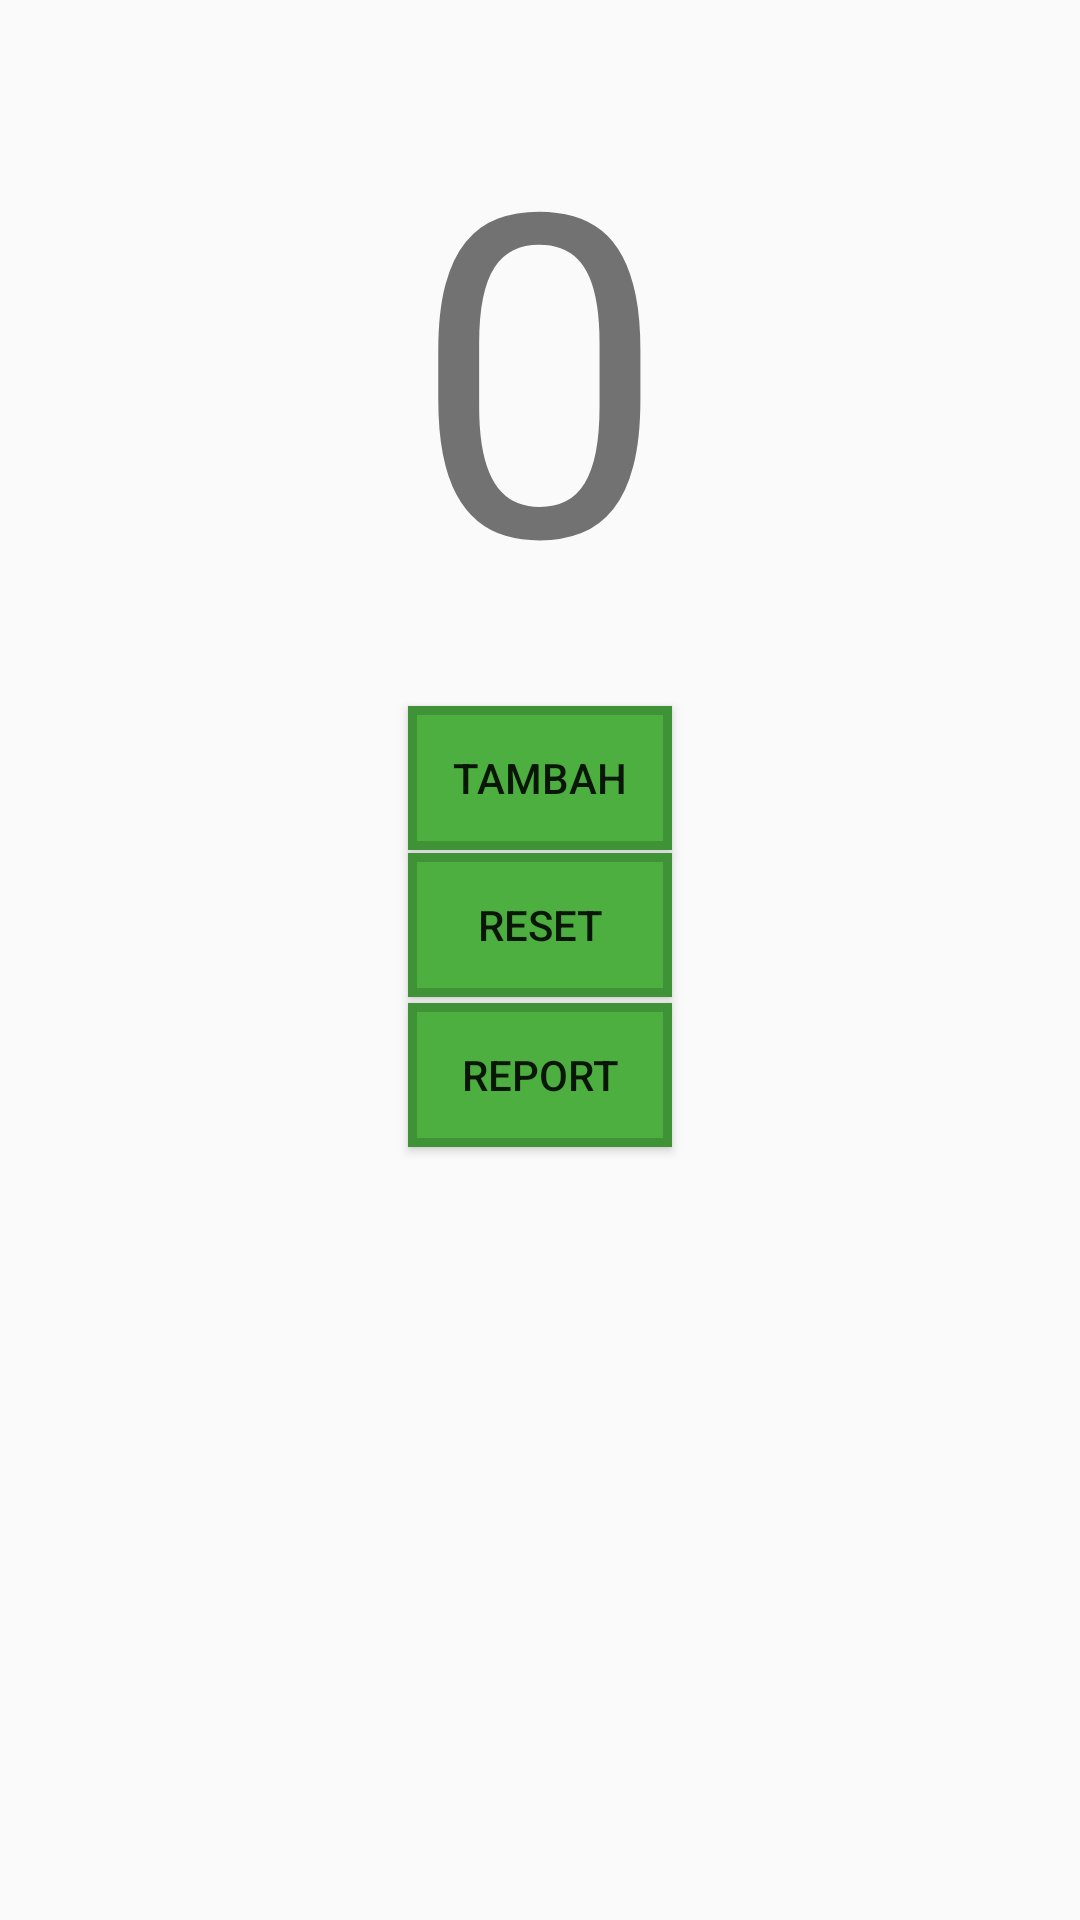

Reconstruct the res/layout file that produces this screen, plus the resources it refers to.
<!-- AndroidManifest.xml: application theme AppTheme -->
<!-- res/layout/activity_main.xml -->
<RelativeLayout xmlns:android="http://schemas.android.com/apk/res/android"
    xmlns:tools="http://schemas.android.com/tools"
    android:layout_width="match_parent"
    android:layout_height="match_parent"
    android:paddingBottom="@dimen/activity_vertical_margin"
    android:paddingLeft="@dimen/activity_horizontal_margin"
    android:paddingRight="@dimen/activity_horizontal_margin"
    android:paddingTop="@dimen/activity_vertical_margin"
    tools:context=".MainActivity">

    <TextView
        android:id="@+id/text"
        android:textSize="150sp"
        android:layout_width="wrap_content"
        android:layout_height="wrap_content"
        android:layout_centerHorizontal="true"
        android:layout_marginTop="20dp"
        android:text="0" />
    <Button
        android:layout_centerHorizontal="true"
        android:layout_below="@+id/text"
        android:id="@+id/tambah"
        android:layout_marginTop="16dp"
        android:layout_width="wrap_content"
        android:layout_height="wrap_content"
        android:text="@string/tambah"
        android:background="@drawable/button_green_stated"/>
    <Button
        android:layout_margin="1dp"
        android:layout_centerHorizontal="true"
        android:layout_below="@+id/tambah"
        android:id="@+id/reset"
        android:background="@drawable/button_green_stated"
        android:layout_width="wrap_content"
        android:layout_height="wrap_content"
        android:text="@string/reset"/>
    <Button
        android:id="@+id/report"
        android:layout_margin="1dp"
        android:background="@drawable/button_green_stated"
        android:layout_centerHorizontal="true"
        android:layout_below="@id/reset"
        android:layout_width="wrap_content"
        android:layout_height="wrap_content"
        android:text="report"/>



</RelativeLayout>
<!-- resources referenced by this layout -->
<resources>
  <!-- drawable button_green_stated (drawable) -->
  <?xml version="1.0" encoding="utf-8"?>
  <selector xmlns:android="http://schemas.android.com/apk/res/android">
      <item android:state_pressed="true"
          android:drawable="@drawable/button_green_pressed"/>
      <item android:drawable="@drawable/button_green_default"/>
  </selector>
  <string name="reset">reset</string>
  <string name="tambah">Tambah</string>
  <style name="AppTheme" parent="Theme.AppCompat.Light.DarkActionBar">
          
      </style>
  <!-- drawable button_green_pressed (drawable) -->
  <?xml version="1.0" encoding="utf-8"?>
  <layer-list xmlns:android="http://schemas.android.com/apk/res/android">
      <item>
          <shape android:shape="rectangle">
              <solid android:color="@color/green.black"/>
              <stroke
                  android:color="@color/green.black"
                  android:width="3dp"
                  />
          </shape>
      </item>
  </layer-list>
  <!-- drawable button_green_default (drawable) -->
  <?xml version="1.0" encoding="utf-8"?>
  <layer-list xmlns:android="http://schemas.android.com/apk/res/android">
  
      <item>
  
          <shape android:shape="rectangle">
              <solid android:color="@color/green"/>
              <stroke
                  android:color="@color/green.black"
                  android:width="3dp" />
          </shape>
  
      </item>
  
  </layer-list>
  <color name="green.black">#FF409236</color>
  <color name="green">#4caf40</color>
</resources>
